11-way image classification set "dataset" from GitHub (vietcong117-bit/library); label vocabulary: art, business, comic, fiction, food, history, literature, math, religion, sport, tech.

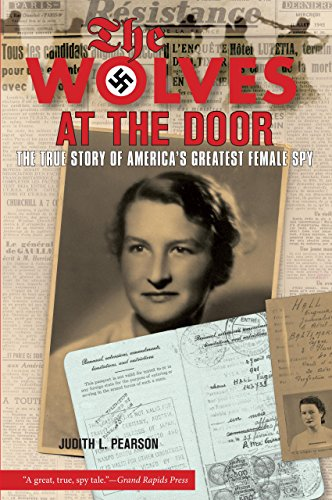
Label: history

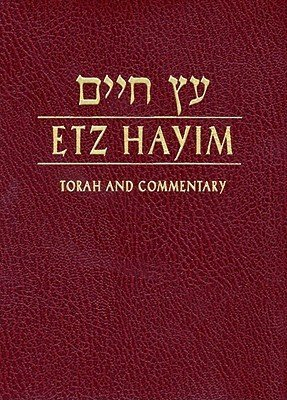
Label: religion

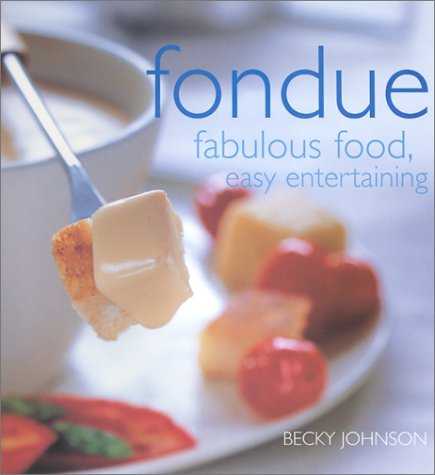
Label: food

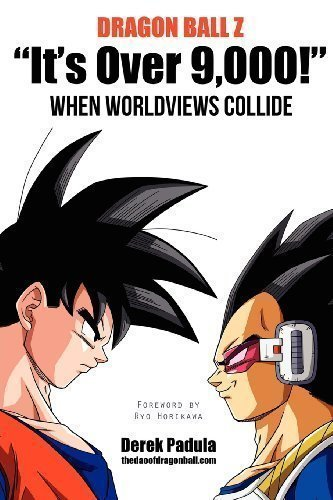
Label: comic

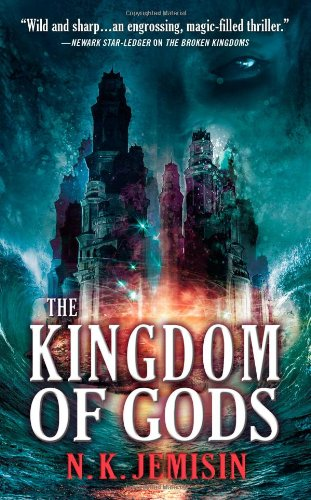
Label: literature

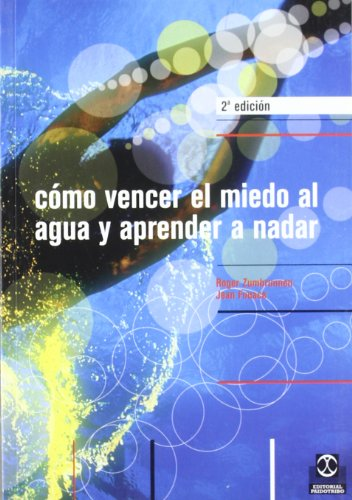
Label: sport
